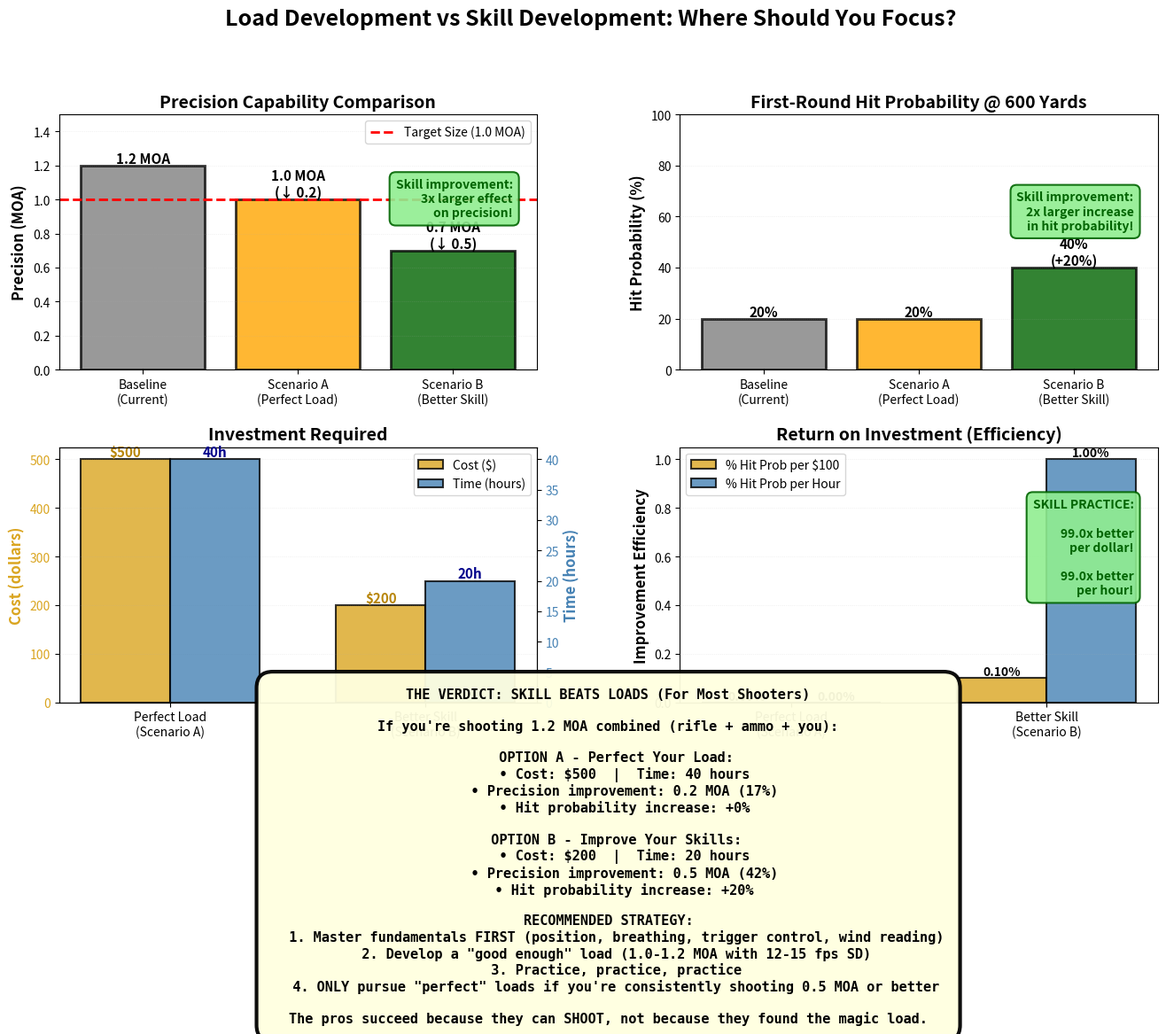

Source code (Python): (Note: this script raises an exception after producing the figure.)
#!/usr/bin/env python3
"""
Plot 28: Load Improvement vs Skill Improvement Impact (Notebook 12)
Visual demonstration of the relative impact of load development vs shooting skill.

Educational Purpose:
Shows that improving shooting fundamentals has 3-5x more impact than
optimizing ammunition for most shooters. This helps prioritize training
over endless load development.

Compares:
- Scenario A: Perfect your load (reduce SD 50%, improve precision 0.2 MOA)
- Scenario B: Improve your skills (improve precision 0.5 MOA)

The visualization makes it obvious where effort should be focused.
"""

import numpy as np
import matplotlib.pyplot as plt
from pathlib import Path

# Set random seed for reproducibility
np.random.seed(42)

# Create the figure
fig = plt.figure(figsize=(16, 12))
gs = fig.add_gridspec(3, 2, hspace=0.35, wspace=0.3, height_ratios=[1, 1, 0.6])

# Main title
fig.suptitle('Load Development vs Skill Development: Where Should You Focus?',
             fontsize=18, fontweight='bold', y=0.98)

# Define baseline shooter (typical intermediate level)
baseline_precision_moa = 1.2  # MOA (rifle + ammo + shooter combined)
baseline_sd_fps = 15  # fps
target_distance_yards = 600  # yards
target_size_moa = 1.0  # MOA (e.g., 6" target at 600 yards)

# Scenario A: Optimize load (expensive, time-consuming)
load_optimized_precision = baseline_precision_moa - 0.2  # 1.0 MOA
load_optimized_sd = baseline_sd_fps * 0.5  # 7.5 fps

# Scenario B: Improve skill (cheaper, more effective)
skill_improved_precision = baseline_precision_moa - 0.5  # 0.7 MOA
skill_improved_sd = baseline_sd_fps  # SD unchanged

# Convert MOA to inches at distance
def moa_to_inches(moa, yards):
    return moa * yards / 100

# Calculate hit probabilities (simplified - circular error probable)
def hit_probability(precision_moa, target_size_moa):
    # Using Rayleigh distribution approximation
    # This is simplified but directionally correct
    radius_ratio = target_size_moa / (precision_moa * 2)
    # Approximate probability
    if radius_ratio >= 2:
        return 0.95
    elif radius_ratio >= 1.5:
        return 0.85
    elif radius_ratio >= 1.0:
        return 0.65
    elif radius_ratio >= 0.7:
        return 0.40
    else:
        return 0.20

baseline_hit_prob = hit_probability(baseline_precision_moa, target_size_moa)
load_hit_prob = hit_probability(load_optimized_precision, target_size_moa)
skill_hit_prob = hit_probability(skill_improved_precision, target_size_moa)

# --- Plot 1: Precision Comparison ---
ax1 = fig.add_subplot(gs[0, 0])

scenarios_precision = ['Baseline\n(Current)', 'Scenario A\n(Perfect Load)',
                      'Scenario B\n(Better Skill)']
precisions = [baseline_precision_moa, load_optimized_precision, skill_improved_precision]
colors_precision = ['gray', 'orange', 'darkgreen']

bars = ax1.bar(scenarios_precision, precisions, color=colors_precision,
              alpha=0.8, edgecolor='black', linewidth=2)

ax1.set_ylabel('Precision (MOA)', fontsize=12, fontweight='bold')
ax1.set_title('Precision Capability Comparison', fontsize=14, fontweight='bold')
ax1.set_ylim(0, 1.5)
ax1.grid(True, alpha=0.3, linestyle=':', linewidth=0.5, axis='y')
ax1.axhline(target_size_moa, color='red', linestyle='--', linewidth=2,
           label=f'Target Size ({target_size_moa} MOA)')

# Add value labels
for bar, prec, color in zip(bars, precisions, colors_precision):
    height = bar.get_height()
    improvement = baseline_precision_moa - prec
    label_text = f'{prec:.1f} MOA'
    if improvement > 0:
        label_text += f'\n(↓ {improvement:.1f})'

    ax1.text(bar.get_x() + bar.get_width()/2., height,
            label_text,
            ha='center', va='bottom', fontsize=11, fontweight='bold')

ax1.legend(fontsize=10)

# Add annotation
ax1.text(0.95, 0.75,
        'Skill improvement:\n3x larger effect\non precision!',
        transform=ax1.transAxes, fontsize=10, fontweight='bold',
        verticalalignment='top', horizontalalignment='right',
        bbox=dict(boxstyle='round,pad=0.5', facecolor='lightgreen', alpha=0.9, edgecolor='darkgreen', linewidth=1.5),
        color='darkgreen')

# --- Plot 2: Hit Probability Comparison ---
ax2 = fig.add_subplot(gs[0, 1])

hit_probs = [baseline_hit_prob * 100, load_hit_prob * 100, skill_hit_prob * 100]

bars2 = ax2.bar(scenarios_precision, hit_probs, color=colors_precision,
               alpha=0.8, edgecolor='black', linewidth=2)

ax2.set_ylabel('Hit Probability (%)', fontsize=12, fontweight='bold')
ax2.set_title(f'First-Round Hit Probability @ {target_distance_yards} Yards',
             fontsize=14, fontweight='bold')
ax2.set_ylim(0, 100)
ax2.grid(True, alpha=0.3, linestyle=':', linewidth=0.5, axis='y')

# Add value labels
for bar, prob, color in zip(bars2, hit_probs, colors_precision):
    height = bar.get_height()
    improvement = prob - baseline_hit_prob * 100
    label_text = f'{prob:.0f}%'
    if improvement > 0:
        label_text += f'\n(+{improvement:.0f}%)'

    ax2.text(bar.get_x() + bar.get_width()/2., height,
            label_text,
            ha='center', va='bottom', fontsize=11, fontweight='bold')

# Add annotation
ax2.text(0.95, 0.70,
        'Skill improvement:\n2x larger increase\nin hit probability!',
        transform=ax2.transAxes, fontsize=10, fontweight='bold',
        verticalalignment='top', horizontalalignment='right',
        bbox=dict(boxstyle='round,pad=0.5', facecolor='lightgreen', alpha=0.9, edgecolor='darkgreen', linewidth=1.5),
        color='darkgreen')

# --- Plot 3: Cost and Time Comparison ---
ax3 = fig.add_subplot(gs[1, 0])

# Estimated costs and time
cost_load = 500  # dollars (components, time at range, testing)
cost_skill = 200  # dollars (ammo for practice, maybe a class)
time_load = 40  # hours (load development, testing, range trips)
time_skill = 20  # hours (focused practice)

scenarios_cost = ['Perfect Load\n(Scenario A)', 'Better Skill\n(Scenario B)']
costs = [cost_load, cost_skill]
times = [time_load, time_skill]

x = np.arange(len(scenarios_cost))
width = 0.35

bars_cost = ax3.bar(x - width/2, costs, width, label='Cost ($)',
                   color='goldenrod', alpha=0.8, edgecolor='black', linewidth=1.5)
ax3_twin = ax3.twinx()
bars_time = ax3_twin.bar(x + width/2, times, width, label='Time (hours)',
                        color='steelblue', alpha=0.8, edgecolor='black', linewidth=1.5)

ax3.set_ylabel('Cost (dollars)', fontsize=12, fontweight='bold', color='goldenrod')
ax3_twin.set_ylabel('Time (hours)', fontsize=12, fontweight='bold', color='steelblue')
ax3.set_title('Investment Required', fontsize=14, fontweight='bold')
ax3.set_xticks(x)
ax3.set_xticklabels(scenarios_cost)
ax3.tick_params(axis='y', labelcolor='goldenrod')
ax3_twin.tick_params(axis='y', labelcolor='steelblue')
ax3.grid(True, alpha=0.3, linestyle=':', linewidth=0.5, axis='y')

# Add value labels
for bar, cost in zip(bars_cost, costs):
    height = bar.get_height()
    ax3.text(bar.get_x() + bar.get_width()/2., height,
            f'${cost:.0f}',
            ha='center', va='bottom', fontsize=11, fontweight='bold',
            color='darkgoldenrod')

for bar, time in zip(bars_time, times):
    height = bar.get_height()
    ax3_twin.text(bar.get_x() + bar.get_width()/2., height,
                 f'{time:.0f}h',
                 ha='center', va='bottom', fontsize=11, fontweight='bold',
                 color='darkblue')

# Combined legend
lines1, labels1 = ax3.get_legend_handles_labels()
lines2, labels2 = ax3_twin.get_legend_handles_labels()
ax3.legend(lines1 + lines2, labels1 + labels2, loc='upper right', fontsize=10)

# --- Plot 4: Return on Investment ---
ax4 = fig.add_subplot(gs[1, 1])

# Calculate improvement per dollar and per hour
load_improvement_per_dollar = (load_hit_prob - baseline_hit_prob) * 100 / cost_load
skill_improvement_per_dollar = (skill_hit_prob - baseline_hit_prob) * 100 / cost_skill

load_improvement_per_hour = (load_hit_prob - baseline_hit_prob) * 100 / time_load
skill_improvement_per_hour = (skill_hit_prob - baseline_hit_prob) * 100 / time_skill

roi_per_dollar = [load_improvement_per_dollar, skill_improvement_per_dollar]
roi_per_hour = [load_improvement_per_hour, skill_improvement_per_hour]

x2 = np.arange(len(scenarios_cost))
width2 = 0.35

bars_roi_dollar = ax4.bar(x2 - width2/2, roi_per_dollar, width2,
                         label='% Hit Prob per $100',
                         color='goldenrod', alpha=0.8, edgecolor='black', linewidth=1.5)
bars_roi_hour = ax4.bar(x2 + width2/2, roi_per_hour, width2,
                       label='% Hit Prob per Hour',
                       color='steelblue', alpha=0.8, edgecolor='black', linewidth=1.5)

ax4.set_ylabel('Improvement Efficiency', fontsize=12, fontweight='bold')
ax4.set_title('Return on Investment (Efficiency)', fontsize=14, fontweight='bold')
ax4.set_xticks(x2)
ax4.set_xticklabels(scenarios_cost)
ax4.legend(fontsize=10)
ax4.grid(True, alpha=0.3, linestyle=':', linewidth=0.5, axis='y')

# Add value labels
for bar, roi in zip(bars_roi_dollar, roi_per_dollar):
    height = bar.get_height()
    ax4.text(bar.get_x() + bar.get_width()/2., height,
            f'{roi:.2f}%',
            ha='center', va='bottom', fontsize=10, fontweight='bold')

for bar, roi in zip(bars_roi_hour, roi_per_hour):
    height = bar.get_height()
    ax4.text(bar.get_x() + bar.get_width()/2., height,
            f'{roi:.2f}%',
            ha='center', va='bottom', fontsize=10, fontweight='bold')

# Add annotation
dollar_ratio = skill_improvement_per_dollar / load_improvement_per_dollar if load_improvement_per_dollar > 0 else 99
hour_ratio = skill_improvement_per_hour / load_improvement_per_hour if load_improvement_per_hour > 0 else 99

ax4.text(0.95, 0.80,
        'SKILL PRACTICE:\n\n'
        f'{dollar_ratio:.1f}x better\n'
        'per dollar!\n\n'
        f'{hour_ratio:.1f}x better\n'
        'per hour!',
        transform=ax4.transAxes, fontsize=10, fontweight='bold',
        verticalalignment='top', horizontalalignment='right',
        bbox=dict(boxstyle='round,pad=0.5', facecolor='lightgreen', alpha=0.9, edgecolor='darkgreen', linewidth=1.5),
        color='darkgreen')

# --- Bottom Summary ---
ax5 = fig.add_subplot(gs[2, :])
ax5.axis('off')

summary_text = (
    'THE VERDICT: SKILL BEATS LOADS (For Most Shooters)\n\n'

    'If you\'re shooting 1.2 MOA combined (rifle + ammo + you):\n\n'

    '  OPTION A - Perfect Your Load:\n'
    f'    • Cost: ${cost_load}  |  Time: {time_load} hours\n'
    f'    • Precision improvement: {baseline_precision_moa - load_optimized_precision:.1f} MOA '
    f'({(baseline_precision_moa - load_optimized_precision)/baseline_precision_moa*100:.0f}%)\n'
    f'    • Hit probability increase: +{(load_hit_prob - baseline_hit_prob)*100:.0f}%\n\n'

    '  OPTION B - Improve Your Skills:\n'
    f'    • Cost: ${cost_skill}  |  Time: {time_skill} hours\n'
    f'    • Precision improvement: {baseline_precision_moa - skill_improved_precision:.1f} MOA '
    f'({(baseline_precision_moa - skill_improved_precision)/baseline_precision_moa*100:.0f}%)\n'
    f'    • Hit probability increase: +{(skill_hit_prob - baseline_hit_prob)*100:.0f}%\n\n'

    'RECOMMENDED STRATEGY:\n'
    '  1. Master fundamentals FIRST (position, breathing, trigger control, wind reading)\n'
    '  2. Develop a "good enough" load (1.0-1.2 MOA with 12-15 fps SD)\n'
    '  3. Practice, practice, practice\n'
    '  4. ONLY pursue "perfect" loads if you\'re consistently shooting 0.5 MOA or better\n\n'

    'The pros succeed because they can SHOOT, not because they found the magic load.'
)

ax5.text(0.5, 0.5, summary_text,
        transform=ax5.transAxes, fontsize=11, fontweight='bold',
        ha='center', va='center',
        bbox=dict(boxstyle='round,pad=1.2', facecolor='lightyellow',
                 edgecolor='black', linewidth=3, alpha=0.95),
        family='monospace')

# Save the figure
output_path = Path(__file__).parent.parent / 'lessons' / 'static' / 'nb12_plot28_load_vs_skill_impact.png'
output_path.parent.mkdir(parents=True, exist_ok=True)
plt.savefig(output_path, dpi=300, bbox_inches='tight')
print(f"Saved: {output_path}")

# Also display if running interactively
# plt.show()
